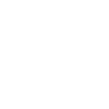
t = 0.00 s
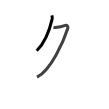
t = 1.75 s
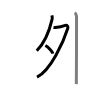
t = 3.50 s
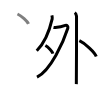
t = 5.50 s
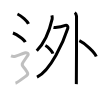
t = 7.25 s
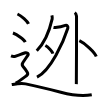
t = 9.00 s

The animated SVG that drew these frames (rendered in a browser with its animation timeline set to each time). Animation: 9 SMIL elements (animate=9); one cycle of 9.00 s.

<svg width="109px" height="109px" viewBox="0 0 px 109px" xmlns="http://www.w3.org/2000/svg" xmlns:xlink="http://www.w3.org/1999/xlink" xml:space="preserve" version="1.1"  baseProfile="full">
<path d="M51.88,15.28c0.16,0.6,0.58,2.41,0.31,3.59c-1.69,7.38-6.66,23.26-15.45,31.83" style="fill:none;stroke:black;stroke-width:3;opacity:0">
  <animate attributeType="CSS" attributeName="opacity" from="0" to="1" begin="0s" dur="1s" repeatCount="Indefinite" fill="freeze" />
</path>
<path d="M53.46,27.62c0.24,0.04,1.25-0.07,1.95-0.13c2.59-0.24,6.25-0.77,9.94-2.13c1.65-0.61,2.95,1.35,2.46,2.9C63.52,41.79,50.79,70.23,37,77.12" style="fill:none;stroke:black;stroke-width:3;opacity:0">
  <animate attributeType="CSS" attributeName="opacity" from="0" to="1" begin="1s" dur="1s" repeatCount="Indefinite" fill="freeze" />
</path>
<path d="M45.36,45.52c2.68,1.43,6.91,5.88,7.58,8.11" style="fill:none;stroke:black;stroke-width:3;opacity:0">
  <animate attributeType="CSS" attributeName="opacity" from="0" to="1" begin="2s" dur="1s" repeatCount="Indefinite" fill="freeze" />
</path>
<path d="M74.74,12.63c0.54,0.39,1.67,2.92,1.78,3.7c0.11,0.78-0.07,62.93-0.18,67.8" style="fill:none;stroke:black;stroke-width:3;opacity:0">
  <animate attributeType="CSS" attributeName="opacity" from="0" to="1" begin="3s" dur="1s" repeatCount="Indefinite" fill="freeze" />
</path>
<path d="M79.34,40.7c5.97,2.8,15.42,11.51,16.91,15.87" style="fill:none;stroke:black;stroke-width:3;opacity:0">
  <animate attributeType="CSS" attributeName="opacity" from="0" to="1" begin="4s" dur="1s" repeatCount="Indefinite" fill="freeze" />
</path>
<path d="M17.46,14c3.9,1.74,10.07,7.17,11.04,9.88" style="fill:none;stroke:black;stroke-width:3;opacity:0">
  <animate attributeType="CSS" attributeName="opacity" from="0" to="1" begin="5s" dur="1s" repeatCount="Indefinite" fill="freeze" />
</path>
<path d="M12.96,33c4.34,1.61,11.21,6.63,12.29,9.13" style="fill:none;stroke:black;stroke-width:3;opacity:0">
  <animate attributeType="CSS" attributeName="opacity" from="0" to="1" begin="6s" dur="1s" repeatCount="Indefinite" fill="freeze" />
</path>
<path d="M11,55.94c2.25,0.85,3.75,0.43,4.75,0.21c1-0.21,8-2.99,9.5-3.42c1.5-0.43,3.75,1.07,2.75,2.35s-4.5,6.69-5.25,7.76c-0.75,1.07-0.5,2.99,1,4.48s2.75,3.7,3.5,4.98C28,73.59,28,74.66,26.5,75.73c-1.5,1.07-9.5,7.04-11,7.47" style="fill:none;stroke:black;stroke-width:3;opacity:0">
  <animate attributeType="CSS" attributeName="opacity" from="0" to="1" begin="7s" dur="1s" repeatCount="Indefinite" fill="freeze" />
</path>
<path d="M11.75,84.57c3.07-0.47,9.2-1.63,13.8-0.7c4.6,0.93,30.75,7.18,35.27,8.38c12.27,3.26,21.73,4.19,30.93,2.56" style="fill:none;stroke:black;stroke-width:3;opacity:0">
  <animate attributeType="CSS" attributeName="opacity" from="0" to="1" begin="8s" dur="1s" repeatCount="Indefinite" fill="freeze" />
</path>
</svg>
